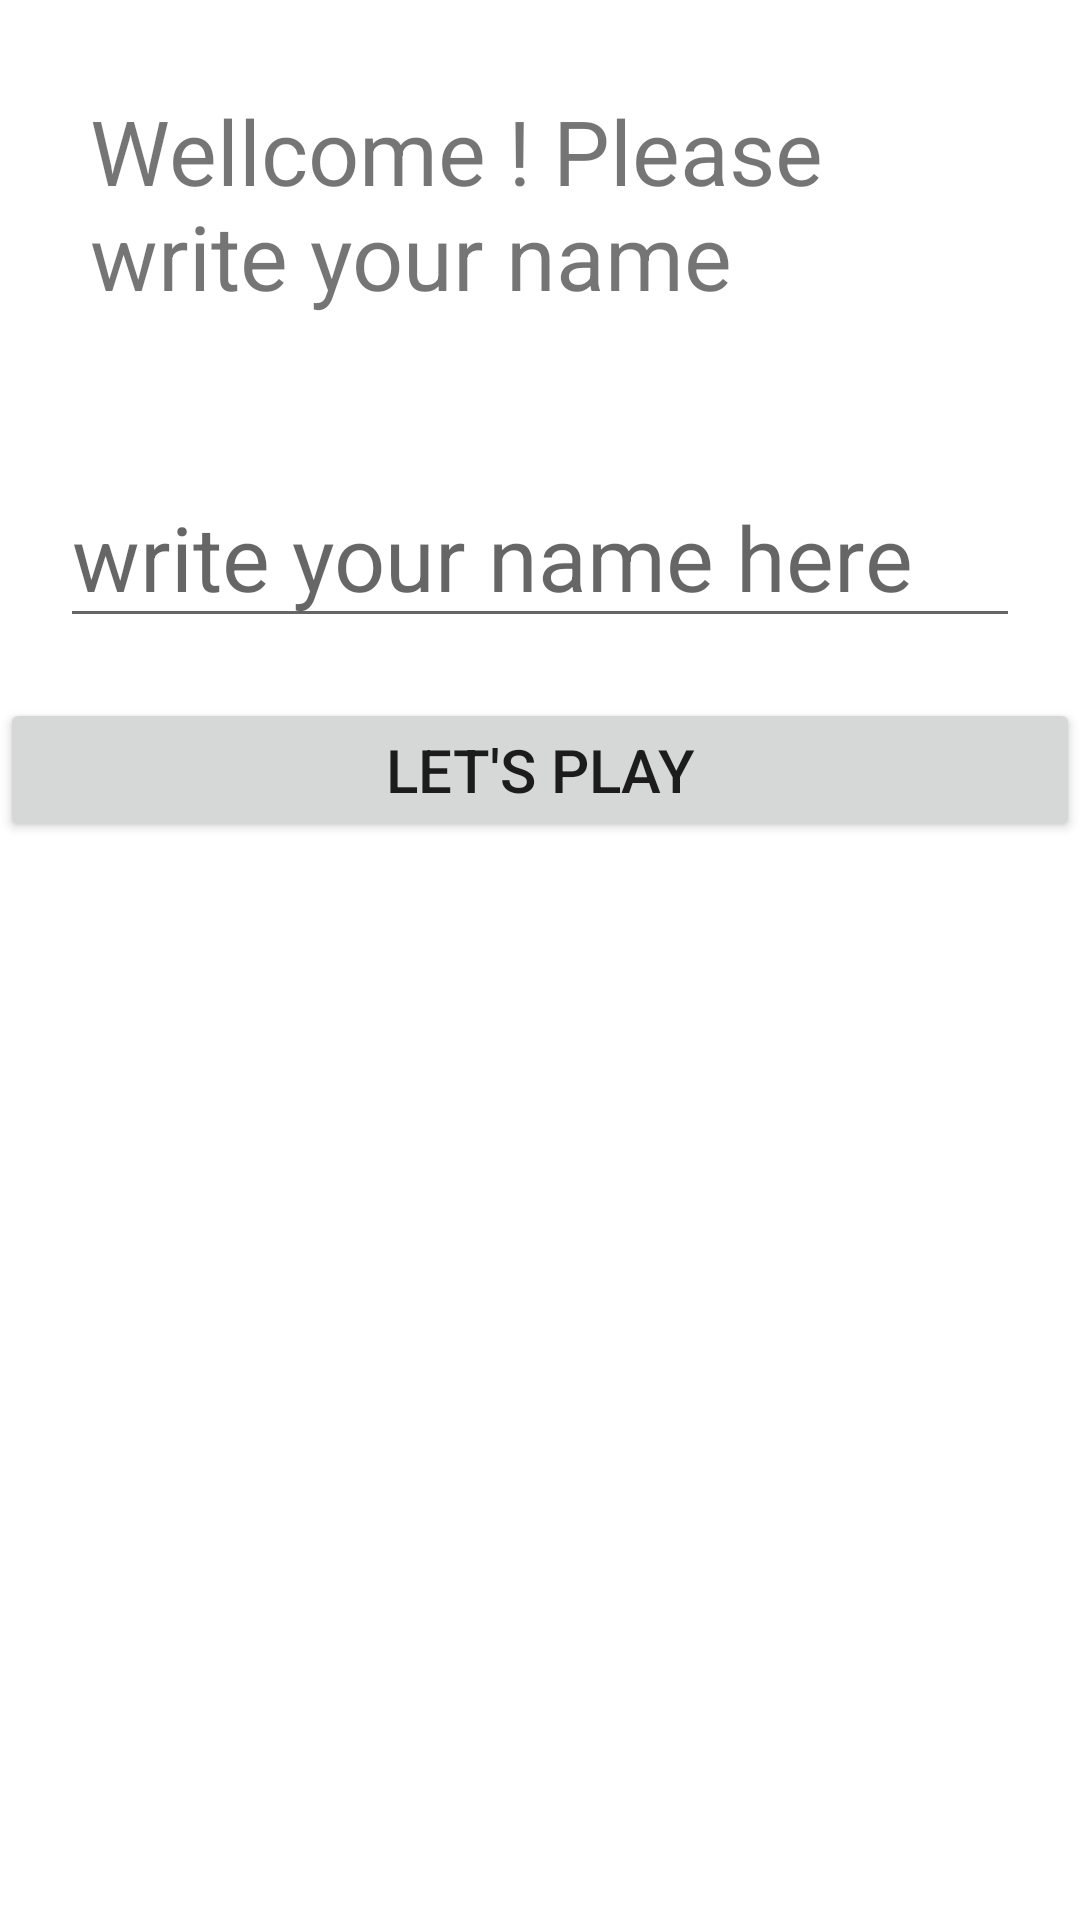

Here is an Android app screen rendered from its layout file. Give the layout XML and the strings, colors and styles it references.
<!-- AndroidManifest.xml: application theme Theme.TopQuiz -->
<!-- res/layout/activity_main.xml -->
<?xml version="1.0" encoding="utf-8"?>
<LinearLayout
    xmlns:android="http://schemas.android.com/apk/res/android"
    xmlns:app="http://schemas.android.com/apk/res-auto"
    xmlns:tools="http://schemas.android.com/tools"
    android:layout_width="match_parent"
    android:layout_height="match_parent"
    tools:context=".Controleur.MainActivity"
    android:orientation="vertical">
    <TextView
        android:id="@+id/text_viewer"
        android:layout_margin="30sp"
        android:textSize="30sp"
        android:layout_width="match_parent"
        android:layout_height="wrap_content"
        android:text="Wellcome ! Please write your name"/>

    <EditText
        android:id="@+id/activity_input_name_txt"
        android:layout_width="match_parent"
        android:layout_height="wrap_content"
        android:layout_margin="20dp"
        android:hint="write your name here"
        android:inputType="text"
        android:paddingTop="10dp"
        android:textSize="30sp" />

    <Button
        android:id="@+id/activity_play_btn"
        android:layout_width="match_parent"
        android:layout_height="wrap_content"
        android:text="let's play"
        android:textSize="20sp" />


</LinearLayout>
<!-- resources referenced by this layout -->
<resources>
  <style name="Theme.TopQuiz" parent="Theme.MaterialComponents.DayNight.DarkActionBar">
          
          <item name="colorPrimary">@color/purple_500</item>
          <item name="colorPrimaryVariant">@color/purple_700</item>
          <item name="colorOnPrimary">@color/white</item>
          
          <item name="colorSecondary">@color/teal_200</item>
          <item name="colorSecondaryVariant">@color/teal_700</item>
          <item name="colorOnSecondary">@color/black</item>
          
          <item name="android:statusBarColor" tools:targetApi="l">?attr/colorPrimaryVariant</item>
          
      </style>
  <!-- not gathered from this repository: default colours our renderer supplied (Android Studio template values) -->
  <color name="purple_500">#FF6200EE</color>
  <color name="purple_700">#FF3700B3</color>
  <color name="teal_200">#FF03DAC5</color>
  <color name="teal_700">#FF018786</color>
  <color name="black">#FF000000</color>
  <color name="white">#FFFFFFFF</color>
</resources>
